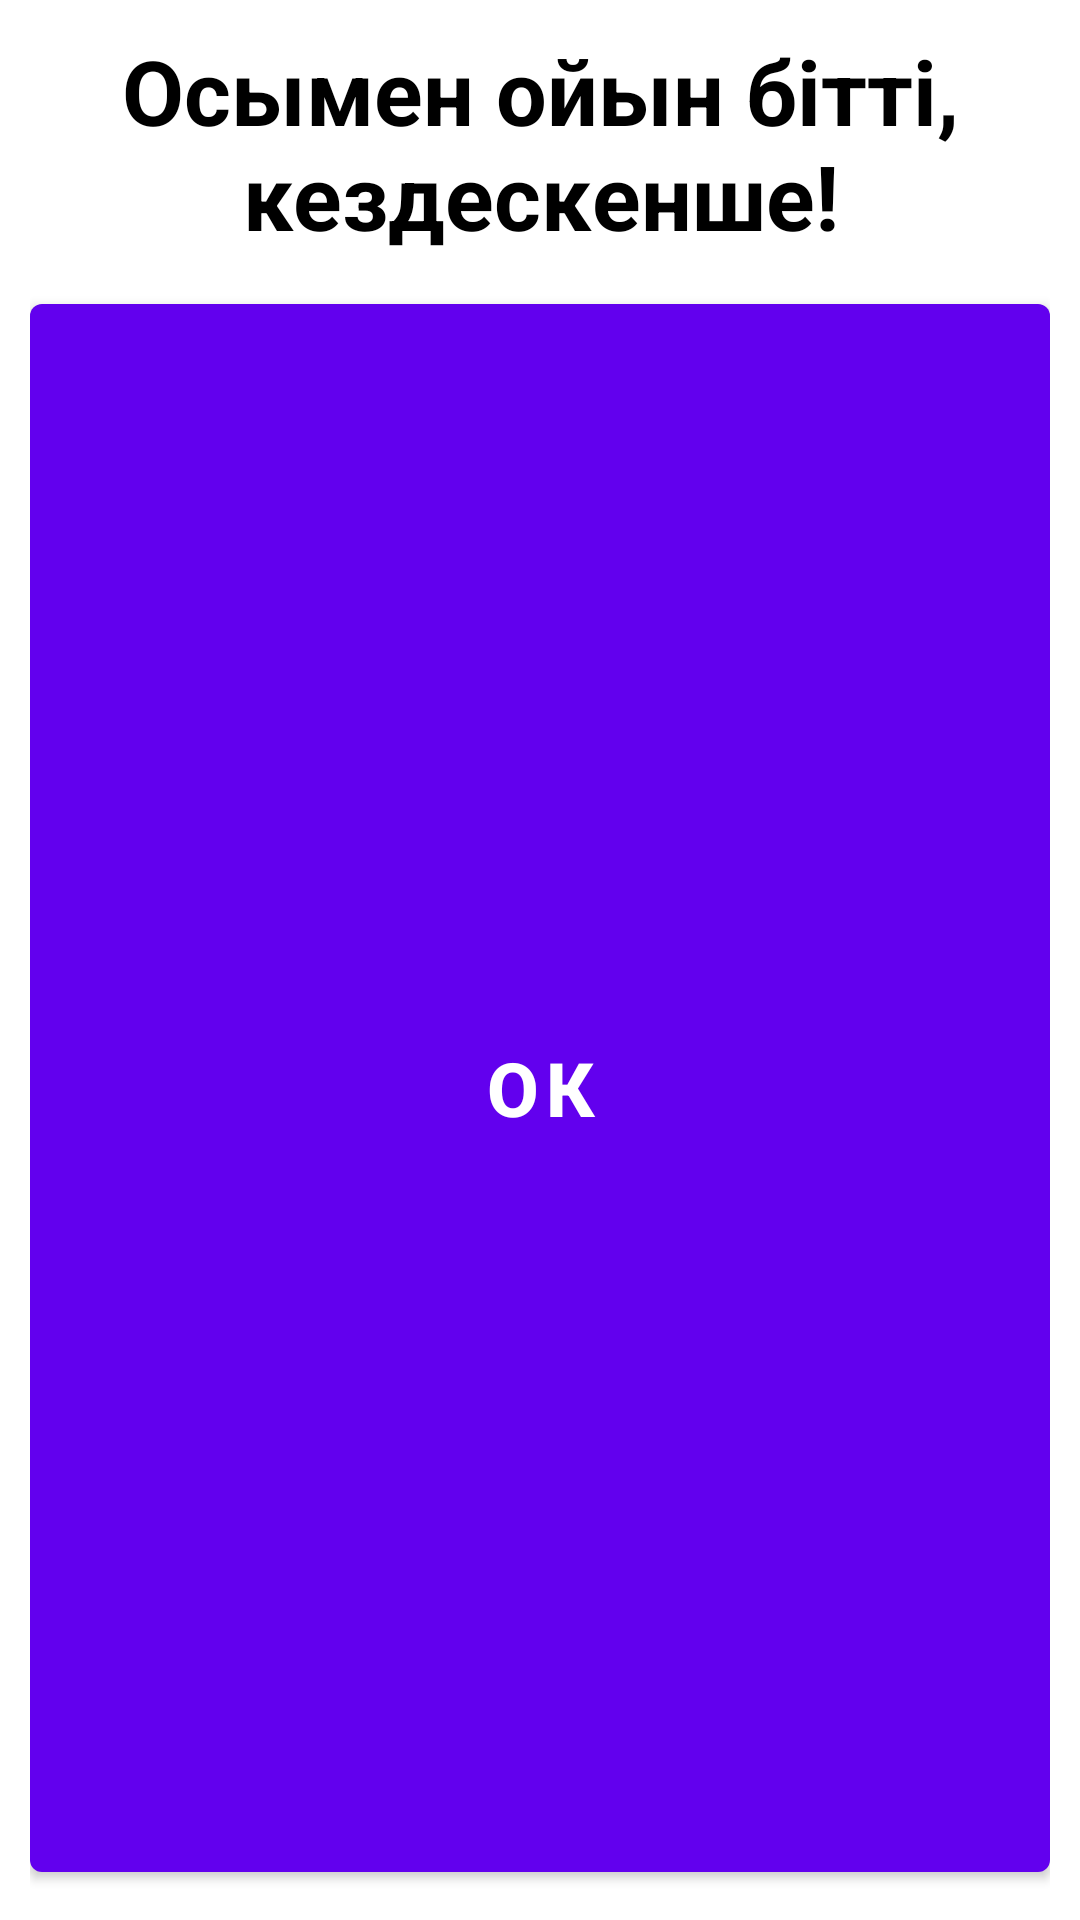

Produce the Android XML layout that renders to this screen, including the resource entries it uses.
<!-- AndroidManifest.xml: application theme Theme.LabirintOiyn.NoActionBar -->
<!-- res/layout/dialog_end_game.xml -->
<LinearLayout xmlns:android="http://schemas.android.com/apk/res/android"
    android:id="@+id/parentLinear"
    android:layout_width="match_parent"
    android:layout_height="wrap_content"
    android:foreground="?android:selectableItemBackground"
    android:orientation="horizontal"
    android:padding="10dp">

    <LinearLayout
        android:id="@+id/realL"
        android:layout_width="match_parent"
        android:layout_height="match_parent"
        android:layout_weight="1"
        android:orientation="vertical">

        <TextView
            android:id="@+id/info"
            android:layout_width="match_parent"
            android:layout_height="wrap_content"
            android:gravity="center"
            android:text="Осымен ойын бітті, кездескенше!"
            android:textColor="@color/black"
            android:textSize="30sp"
            android:textStyle="bold" />

        <Button
            android:id="@+id/btnOk"
            android:layout_width="match_parent"
            android:layout_height="match_parent"
            android:text="ок"
            android:layout_marginTop="10dp"
            android:textSize="25sp"
            android:textStyle="bold" />

    </LinearLayout>

</LinearLayout>
<!-- resources referenced by this layout -->
<resources>
  <color name="black">#FF000000</color>
  <style name="Theme.LabirintOiyn.NoActionBar">
          <item name="windowActionBar">false</item>
          <item name="windowNoTitle">true</item>
      </style>
</resources>
